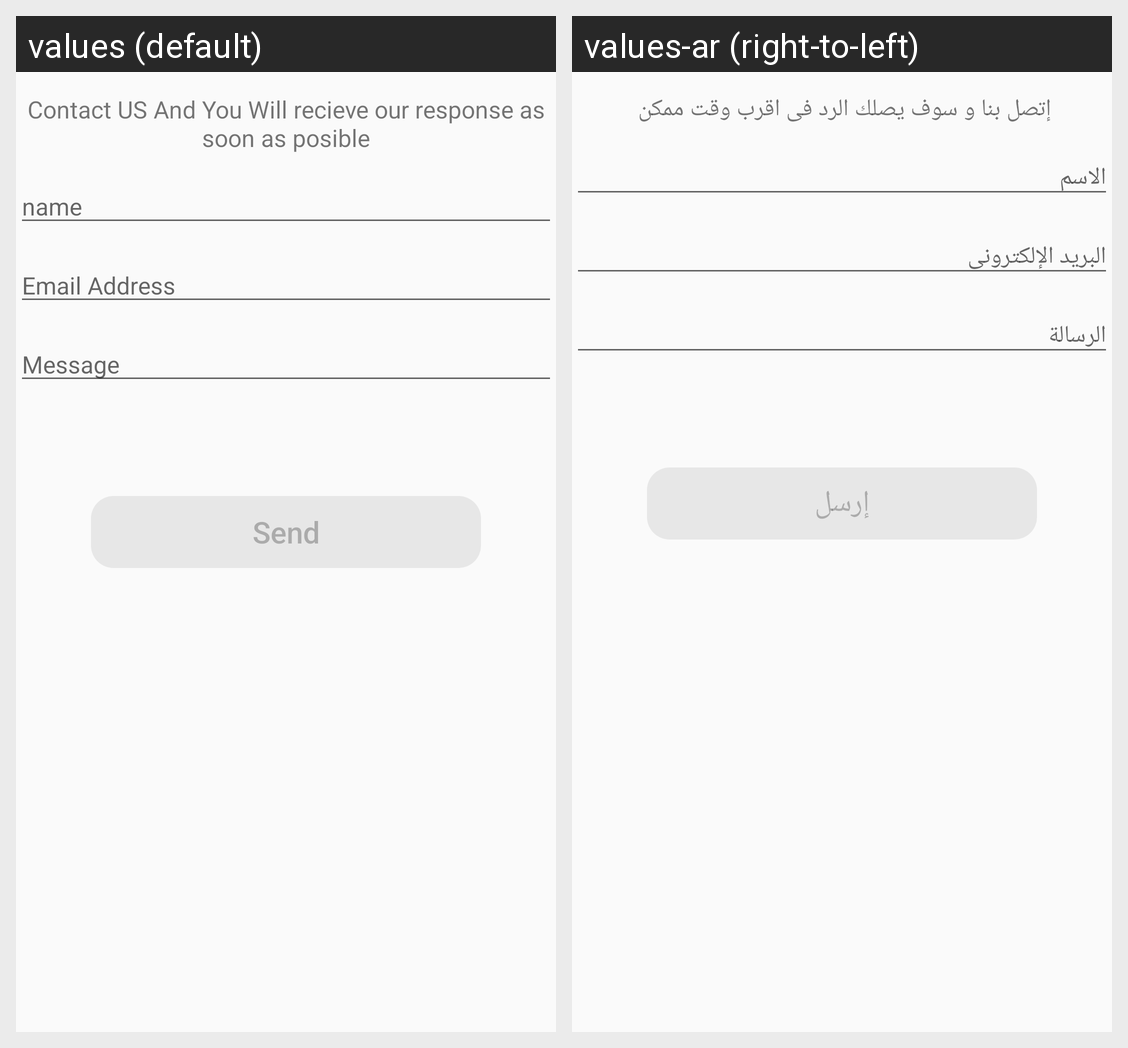

Translations of the strings shown on this Android screen, per locale in the grid:
Android screen res/layout/fragment_contuct_us.xml rendered under 2 locales, left to right: values (default), values-ar (right-to-left). Device: Nexus 5 (rendered at 1080×1920; each locale shown at half size, 540×960, under a caption strip naming it); theme MyMaterialTheme.Base.
Strings drawn on this screen, with the default value and each locale's value (text and hints the layout hard-codes, and strings that could not be matched under every locale, appear in the picture but are not listed):

ContactUSAndYouWill
  values: Contact US And You Will recieve our response as soon as posible
  values-ar: إتصل بنا و سوف يصلك الرد فى اقرب وقت ممكن 

name
  values: name
  values-ar: الاسم

EmailAddress
  values: Email Address
  values-ar: البريد الإلكترونى

Message
  values: Message
  values-ar: الرسالة

Send
  values: Send
  values-ar: إرسل
